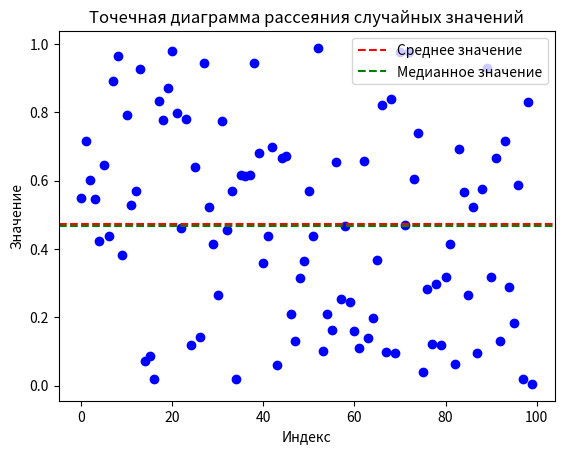

Here is the Python script that generated this plot:
import numpy as np
from matplotlib import pyplot as plt

np.random.seed(0)
size = 100
random_values = np.random.rand(size)

mean_value = np.mean(random_values)
median_value = np.median(random_values)

if mean_value > median_value:
    print("Среднее значение больше медианного.")
elif mean_value < median_value:
    print("Среднее значение меньше медианного.")
else:
    print("Среднее значение равно медианному.")

plt.scatter(range(size), random_values, color='blue')
plt.axhline(y=mean_value, color='red', linestyle='--', label='Среднее значение')
plt.axhline(y=median_value, color='green', linestyle='--', label='Медианное значение')
plt.title("Точечная диаграмма рассеяния случайных значений")
plt.xlabel("Индекс")
plt.ylabel("Значение")
plt.legend()
plt.show()
